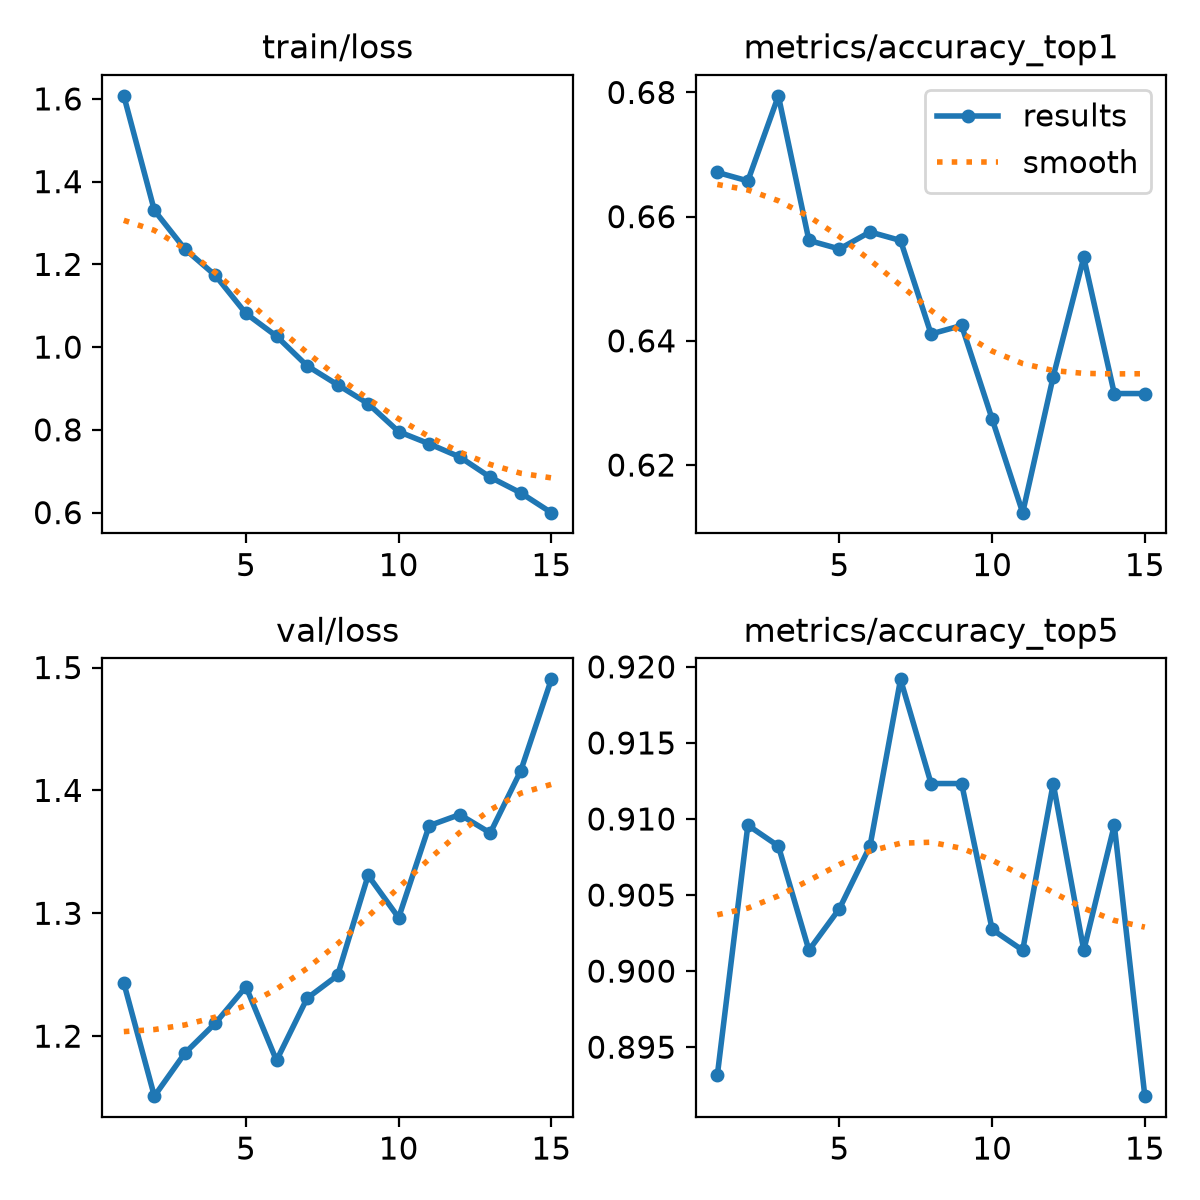

Data behind this chart, as committed beside it:
epoch, time, train/loss, metrics/accuracy_top1, metrics/accuracy_top5, val/loss, lr/pg0, lr/pg1, lr/pg2
1, 31.73, 1.607, 0.6671, 0.8931, 1.243, 0.000151, 0.000151, 0.000151
2, 63.03, 1.33, 0.6657, 0.9096, 1.151, 0.0002951, 0.0002951, 0.0002951
3, 100.6, 1.237, 0.6794, 0.9082, 1.186, 0.0004318, 0.0004318, 0.0004318
4, 140.8, 1.173, 0.6562, 0.9014, 1.211, 0.0004212, 0.0004212, 0.0004212
5, 171.3, 1.081, 0.6548, 0.9041, 1.24, 0.00041, 0.00041, 0.00041
6, 202.2, 1.026, 0.6575, 0.9082, 1.18, 0.0003987, 0.0003987, 0.0003987
7, 232.8, 0.9549, 0.6562, 0.9192, 1.231, 0.0003874, 0.0003874, 0.0003874
8, 263.5, 0.909, 0.6411, 0.9123, 1.249, 0.0003762, 0.0003762, 0.0003762
9, 294.1, 0.8633, 0.6425, 0.9123, 1.331, 0.0003649, 0.0003649, 0.0003649
10, 347.4, 0.7957, 0.6274, 0.9027, 1.296, 0.0003536, 0.0003536, 0.0003536
11, 378.7, 0.7662, 0.6123, 0.9014, 1.371, 0.0003424, 0.0003424, 0.0003424
12, 409.1, 0.7345, 0.6342, 0.9123, 1.38, 0.0003311, 0.0003311, 0.0003311
13, 439.6, 0.6855, 0.6534, 0.9014, 1.365, 0.0003199, 0.0003199, 0.0003199
14, 470, 0.6475, 0.6315, 0.9096, 1.416, 0.0003086, 0.0003086, 0.0003086
15, 500.9, 0.5998, 0.6315, 0.8918, 1.49, 0.0002973, 0.0002973, 0.0002973
